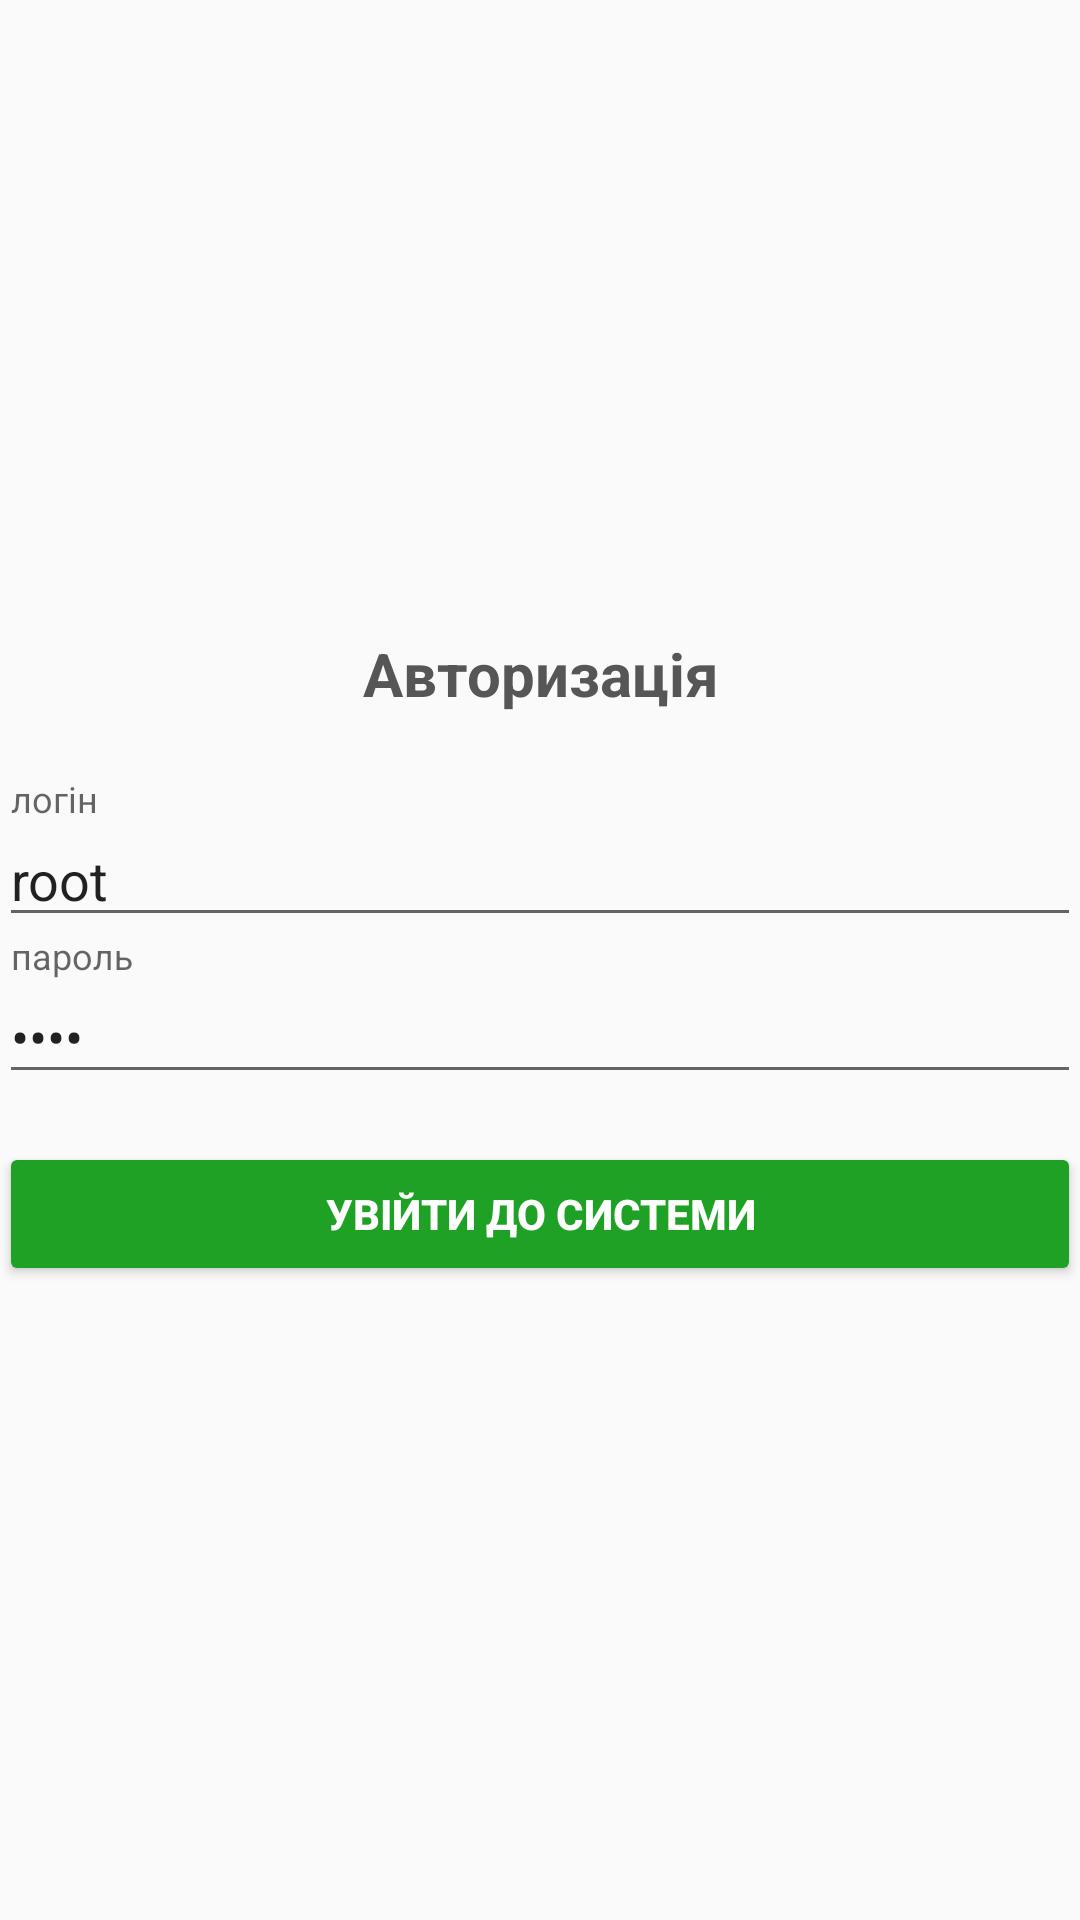

This screen was rendered from an Android layout file. Write that file and the resources it references.
<!-- AndroidManifest.xml: application theme AppTheme -->
<!-- res/layout/activity_login.xml -->
<RelativeLayout xmlns:android="http://schemas.android.com/apk/res/android"
    xmlns:tools="http://schemas.android.com/tools"
    android:layout_width="match_parent"
    android:layout_height="match_parent"
    android:gravity="center_horizontal"
    android:orientation="vertical"
    android:paddingBottom="@dimen/activity_vertical_margin"
    android:paddingLeft="@dimen/activity_horizontal_margin"
    android:paddingRight="@dimen/activity_horizontal_margin"
    android:paddingTop="@dimen/activity_vertical_margin"
    tools:context="polytech.distributedtasksproject.LoginActivity">

    <ProgressBar
        android:id="@+id/login_progress"
        style="?android:attr/progressBarStyleLarge"
        android:layout_width="wrap_content"
        android:layout_height="wrap_content"
        android:layout_centerInParent="true"
        android:layout_marginBottom="8dp"
        android:visibility="gone" />

    <ScrollView
        android:id="@+id/login_form_scroll"
        android:layout_width="fill_parent"
        android:layout_height="fill_parent"
        android:fillViewport="true"
        android:layout_below="@+id/login_progress"
        android:layout_alignParentLeft="true"
        android:layout_alignParentStart="true">

        <RelativeLayout
            android:id="@+id/login_form"
            android:layout_width="fill_parent"
            android:layout_height="fill_parent"
            android:orientation="vertical">

            <LinearLayout
                android:layout_width="match_parent"
                android:layout_height="wrap_content"
                android:layout_centerVertical="true"
                android:orientation="vertical"
                android:id="@+id/linearLayout2">

                <TextView
                    android:id="@+id/top_login_text"
                    android:layout_width="match_parent"
                    android:layout_height="wrap_content"
                    android:gravity="center"
                    android:paddingBottom="22dp"
                    android:text="@string/login_text"
                    android:textColor="@color/colorBoldText"
                    android:textSize="20dp"
                    android:textStyle="bold" />

                <android.support.design.widget.TextInputLayout
                    android:layout_width="match_parent"
                    android:layout_height="wrap_content">

                    <AutoCompleteTextView
                        android:id="@+id/login"
                        android:layout_width="match_parent"
                        android:layout_height="wrap_content"
                        android:hint="@string/prompt_email"
                        android:inputType="textEmailAddress"
                        android:maxLines="1"
                        android:singleLine="true"
                        android:text="root" />

                </android.support.design.widget.TextInputLayout>

                <android.support.design.widget.TextInputLayout
                    android:layout_width="match_parent"
                    android:layout_height="wrap_content">

                    <EditText
                        android:id="@+id/password"
                        android:layout_width="match_parent"
                        android:layout_height="wrap_content"
                        android:hint="@string/prompt_password"
                        android:imeActionId="@+id/login"
                        android:imeActionLabel="@string/action_sign_in_short"
                        android:imeOptions="actionUnspecified"
                        android:inputType="textPassword"
                        android:maxLines="1"
                        android:singleLine="true"
                        android:text="root" />

                </android.support.design.widget.TextInputLayout>

                <Button
                    android:id="@+id/sign_in_button"
                    style="@style/Widget.AppCompat.Button.Colored"
                    android:layout_width="match_parent"
                    android:layout_height="wrap_content"
                    android:layout_marginTop="16dp"
                    android:text="@string/action_sign_in"
                    android:textStyle="bold"
                    android:theme="@style/SuccesfullButton" />
            </LinearLayout>

            <TextView
                android:id="@+id/status_search_user"
                android:layout_width="wrap_content"
                android:layout_height="wrap_content"
                android:layout_alignParentEnd="true"
                android:layout_alignParentLeft="true"
                android:layout_alignParentRight="true"
                android:layout_alignParentStart="true"
                android:layout_below="@+id/linearLayout2"
                android:layout_marginTop="13dp"
                android:gravity="center"
                android:textColor="@color/colorErrorButton"
                android:textSize="18sp" />
        </RelativeLayout>
    </ScrollView>
</RelativeLayout>

<!-- resources referenced by this layout -->
<resources>
  <color name="colorBoldText">#565656</color>
  <color name="colorErrorButton">#b30208</color>
  <string name="action_sign_in">Увійти до системи</string>
  <string name="action_sign_in_short">Увійти</string>
  <string name="login_text">Авторизація</string>
  <string name="prompt_email">логін</string>
  <string name="prompt_password">пароль</string>
  <style name="SuccesfullButton" parent="ThemeOverlay.AppCompat">
          <item name="colorAccent">@color/colorSuccesfullButton</item>
      </style>
  <style name="AppTheme" parent="Theme.AppCompat.Light.DarkActionBar">
          
          <item name="colorPrimary">@color/colorPrimary</item>
          <item name="colorPrimaryDark">@color/colorPrimaryDark</item>
          
      </style>
  <color name="colorSuccesfullButton">#1ea124</color>
  <color name="colorPrimary">#3F51B5</color>
  <color name="colorPrimaryDark">#303F9F</color>
</resources>
